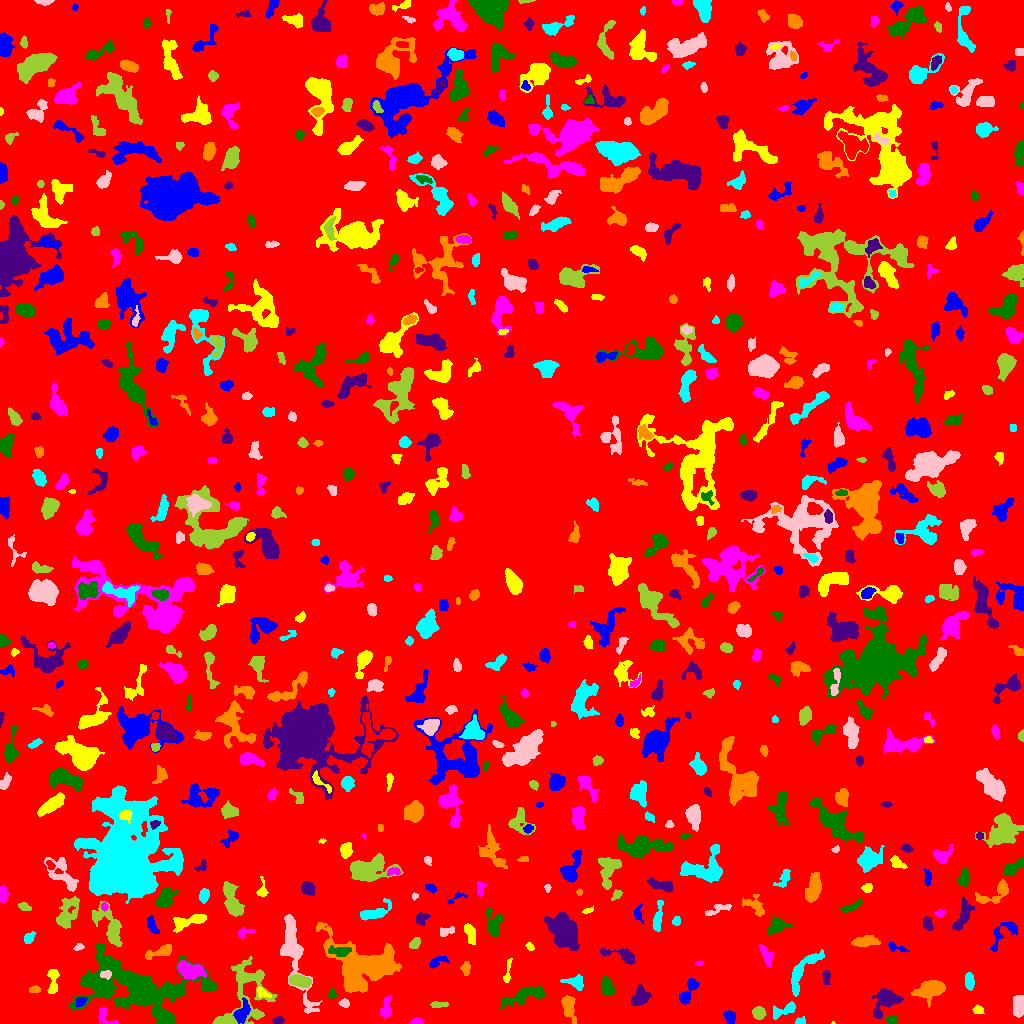

The file beside this chart, header and first rows:
ID, X, Y, A, B, theta, total_flux, mu_max, mu_median, mu_mean, R_fwhm, R_e, R10, R90, x_start, x_end, y_start, y_end, area, greylevel
0, 511.6, 504.3, 298.9, 296.7, 0.3146, 1215852, 9.0, 1.0, 1.513, 78.92, 230.5, 87.56, 379.1, 0, 1023, 0, 1023, 803649, 1.513
1, 729.8, 6.676, 2.991, 2.634, -1.234, 299.0, 5.0, 2.0, 2.167, 4.184, 3.568, 1.382, 5.441, 723, 735, 0, 13, 138, 6.167
2, 832.9, 0.7826, 0.8919, 0.7645, -0.3164, 23.0, 4.0, 2.0, 2.091, 1.596, 0.9772, 0.0, 1.493, 831, 835, 0, 2, 11, 8.091
3, 416.9, 1.824, 2.691, 1.647, 0.02942, 91.0, 3.0, 1.0, 1.167, 2.821, 2.459, 0.9772, 3.989, 409, 423, 0, 6, 78, 5.167
4, 892.1, 3.533, 2.269, 1.956, -0.4265, 182.0, 5.0, 2.0, 2.068, 3.432, 2.706, 0.9772, 4.184, 886, 897, 0, 8, 88, 7.068
5, 278.3, 3.1, 2.535, 1.809, 0.2226, 211.0, 6.0, 2.0, 2.542, 3.523, 2.706, 0.9772, 4.222, 272, 284, 0, 7, 83, 6.542
6, 568.4, 18.95, 5.698, 2.745, -1.366, 609.0, 7.0, 2.0, 2.231, 4.951, 4.297, 1.693, 6.887, 561, 576, 0, 28, 273, 6.231
7, 800.5, 1.954, 2.425, 1.672, 0.2059, 109.0, 4.0, 2.0, 1.627, 3.29, 2.326, 0.7979, 3.7, 795, 805, 0, 7, 67, 5.627
8, 1018, 17.84, 5.635, 2.564, 1.52, 574.0, 5.0, 2.0, 2.464, 6.024, 4.754, 1.954, 7.247, 1013, 1023, 6, 28, 233, 6.464
9, 758.7, 10.42, 2.984, 2.653, -0.864, 422.0, 6.0, 3.0, 2.758, 5.202, 3.656, 1.493, 5.557, 752, 766, 4, 17, 153, 6.758
10, 8.155, 5.212, 6.578, 3.142, -0.1448, 1384, 11.0, 4.0, 4.856, 5.698, 5.109, 2.034, 8.156, 0, 23, 0, 15, 285, 7.856
11, 241.7, 10.38, 5.399, 2.862, 1.103, 855.0, 10.0, 3.0, 3.49, 4.918, 4.478, 1.784, 7.442, 233, 250, 0, 26, 245, 9.49
12, 978.3, 13.28, 2.849, 1.994, -0.349, 109.0, 2.0, 1.0, 1.253, 4.886, 2.932, 1.262, 4.514, 972, 984, 10, 19, 87, 5.253
13, 105, 7.136, 6.224, 3.484, -0.7841, 442.0, 6.0, 2.0, 2.631, 4.787, 4.146, 1.596, 6.531, 98, 118, 0, 16, 168, 5.631
14, 525.1, 27.64, 12.88, 3.39, 0.3025, 1204, 7.0, 2.0, 2.567, 5.585, 6.956, 2.646, 10.72, 499, 546, 14, 38, 469, 5.567
15, 639.8, 26.87, 4.816, 3.89, 0.8681, 914.0, 8.0, 3.0, 3.288, 5.997, 5.293, 1.954, 8.292, 631, 651, 18, 39, 278, 6.288
16, 931.4, 34.36, 6.576, 4.094, 0.2953, 2112, 12.0, 4.0, 4.522, 7.114, 6.024, 2.394, 10.11, 911, 945, 16, 43, 467, 7.522
17, 783.6, 13.4, 7.615, 2.722, 0.3552, 546.0, 6.0, 2.0, 2.493, 5.528, 4.787, 1.784, 7.356, 773, 795, 4, 22, 219, 5.493
18, 344.5, 19.94, 2.459, 1.818, -0.2965, 147.0, 4.0, 2.0, 1.815, 3.827, 2.706, 0.9772, 4.26, 338, 349, 16, 25, 81, 6.815
19, 437.5, 18.75, 4.155, 1.356, 0.03243, 96.0, 2.0, 1.0, 0.96, 4.787, 2.706, 1.128, 4.442, 430, 448, 16, 22, 100, 5.96
20, 849.1, 23.89, 3.454, 2.465, -1.366, 384.0, 8.0, 2.0, 2.446, 3.742, 3.478, 1.262, 5.614, 843, 855, 17, 32, 157, 6.446
21, 80.81, 22.31, 2.8, 1.833, 0.3893, 144.0, 4.0, 2.0, 1.548, 4.068, 2.877, 0.9772, 4.297, 76, 87, 17, 26, 93, 8.548
22, 261.9, 30.87, 3.456, 1.713, -0.5622, 174.0, 5.0, 1.0, 1.776, 2.932, 2.646, 0.9772, 4.583, 257, 271, 26, 36, 98, 8.776
23, 385.9, 14.77, 5.792, 2.404, 1.352, 600.0, 7.0, 3.0, 3.333, 4.514, 4.297, 1.693, 6.747, 380, 391, 5, 28, 180, 6.333
24, 331.8, 29.29, 2.3, 1.735, 1.159, 100.0, 3.0, 1.0, 1.429, 3.29, 2.523, 0.9772, 3.868, 328, 336, 25, 35, 70, 6.429
25, 886.5, 23.99, 6.672, 4.801, 0.9136, 1340, 11.0, 2.0, 2.882, 5.262, 5.202, 2.034, 8.921, 872, 903, 5, 35, 465, 6.882
26, 34.87, 34.06, 2.632, 1.624, 0.08167, 167.0, 4.0, 2.0, 2.197, 3.989, 2.646, 1.128, 4.068, 29, 40, 31, 38, 76, 6.197
27, 576.1, 41.54, 5.044, 3.139, -0.1373, 287.0, 3.0, 1.0, 1.428, 5.382, 4.107, 1.693, 6.457, 560, 583, 33, 49, 201, 5.428
28, 295.2, 65.58, 25.33, 5.018, -1.305, 2399, 9.0, 2.0, 2.748, 6.077, 8.575, 2.985, 14.35, 280, 322, 10, 109, 873, 5.748
29, 300.2, 42.63, 5.382, 2.568, -0.1794, 873.0, 7.0, 4.0, 3.622, 6.283, 4.82, 1.954, 7.421, 289, 311, 36, 49, 241, 8.622
30, 763.3, 39.74, 4.032, 2.336, -1.466, 416.0, 5.0, 2.0, 2.364, 5.232, 3.909, 1.596, 5.997, 758, 769, 31, 48, 176, 6.364
31, 687.5, 30.79, 8.104, 2.75, 1.076, 724.0, 7.0, 3.0, 2.839, 4.549, 5.046, 1.871, 7.919, 679, 699, 19, 45, 255, 5.839
32, 52.98, 42.95, 7.46, 2.534, 1.566, 792.0, 7.0, 4.0, 3.771, 5.971, 4.687, 1.871, 7.291, 47, 59, 30, 54, 210, 6.771
33, 189.2, 53.46, 6.83, 3.532, -0.2378, 1819, 13.0, 4.0, 4.664, 5.171, 5.917, 2.257, 9.508, 177, 206, 44, 63, 390, 9.664
34, 607.7, 37.08, 4.552, 2.555, -1.192, 359.0, 5.0, 2.0, 1.751, 4.406, 4.146, 1.596, 6.652, 602, 616, 29, 48, 205, 5.751
35, 826.4, 46.16, 3.926, 1.726, -1.527, 160.0, 3.0, 2.0, 1.509, 4.184, 3.338, 1.262, 5.046, 822, 830, 39, 53, 106, 5.509
36, 465.7, 55.09, 3.683, 1.887, 1.45, 151.0, 3.0, 1.0, 1.385, 3.989, 3.241, 1.262, 4.951, 460, 470, 48, 62, 109, 5.385
37, 969.2, 42.13, 3.768, 1.977, -1.482, 417.0, 6.0, 3.0, 2.799, 5.015, 3.523, 1.382, 5.499, 965, 974, 33, 51, 149, 6.799
38, 106.2, 48.84, 2.659, 1.896, 0.03513, 179.0, 4.0, 2.0, 2.034, 4.297, 2.821, 1.128, 4.334, 100, 111, 44, 53, 88, 13.03
39, 245.3, 31.38, 20.15, 12.19, 1.283, 3227, 8.0, 3.0, 2.91, 10.05, 10.51, 3.827, 16.56, 212, 277, 0, 67, 1109, 5.91
40, 1004, 45.46, 6.58, 3.361, 0.5652, 963.0, 8.0, 3.0, 3.502, 6.507, 5.202, 1.954, 8.117, 992, 1022, 35, 55, 275, 6.502
41, 437.2, 61.53, 5.587, 2.297, 0.4095, 272.0, 4.0, 2.0, 1.889, 5.499, 3.949, 1.382, 5.997, 429, 449, 55, 67, 144, 4.889
42, 507.3, 50.42, 7.325, 1.463, 1.41, 129.0, 3.0, 1.0, 1.122, 2.706, 3.241, 1.128, 5.202, 503, 512, 41, 65, 115, 6.122
43, 699.4, 59.97, 1.949, 1.174, 0.03846, 89.0, 4.0, 2.0, 2.225, 3.038, 1.954, 0.7979, 2.985, 695, 703, 58, 63, 40, 7.225
44, 339.5, 72.28, 6.179, 2.367, -0.04112, 295.0, 3.0, 2.0, 1.528, 5.642, 4.754, 1.954, 7.159, 328, 351, 67, 78, 193, 7.528
45, 623.3, 67.72, 9.428, 2.735, -0.2584, 518.0, 6.0, 2.0, 1.897, 5.078, 4.442, 1.693, 7.464, 599, 634, 59, 76, 273, 5.897
46, 161.7, 71.78, 7.182, 2.336, 0.32, 385.0, 5.0, 1.0, 1.681, 4.184, 4.222, 1.596, 7.047, 145, 171, 64, 79, 229, 5.681
47, 801, 51.4, 12.86, 4.114, 1.009, 1299, 7.0, 3.0, 2.758, 6.433, 6.676, 2.523, 10.56, 791, 824, 27, 74, 471, 5.758
48, 78.76, 76.5, 2.392, 1.628, 0.2754, 105.0, 3.0, 2.0, 1.667, 3.478, 2.585, 0.9772, 3.827, 73, 84, 73, 80, 63, 6.667
49, 414.9, 79.87, 2.856, 1.991, 0.8149, 257.0, 7.0, 2.0, 2.336, 2.877, 2.932, 1.128, 4.951, 409, 420, 75, 86, 110, 6.336
50, 683.9, 98.38, 24.46, 8.655, -1.201, 3857, 10.0, 3.0, 3.164, 9.167, 10.3, 3.868, 17.15, 645, 707, 62, 157, 1219, 6.164
51, 897.1, 75.34, 5.729, 1.65, -0.293, 137.0, 3.0, 1.0, 1.234, 3.656, 2.985, 1.128, 4.687, 888, 909, 72, 81, 111, 5.234
52, 529.7, 76.9, 1.984, 1.419, -0.8558, 108.0, 4.0, 1.0, 1.831, 3.038, 2.034, 0.7979, 3.385, 525, 534, 73, 81, 59, 5.831
53, 766.6, 67.37, 5.49, 2.219, -1.168, 518.0, 7.0, 2.0, 2.862, 4.107, 4.146, 1.596, 6.699, 759, 773, 57, 79, 181, 5.862
54, 138.4, 34.37, 22.49, 10.26, -0.2408, 27755, 84.0, 4.0, 7.887, 7.001, 10.17, 3.385, 25.96, 68, 216, 0, 80, 3519, 10.89
55, 563.7, 92.06, 9.471, 6.253, -0.9938, 3865, 9.0, 4.0, 4.427, 11.37, 9.558, 3.827, 14.6, 544, 579, 73, 111, 873, 7.427
56, 861.7, 81.94, 5.129, 2.205, 0.1654, 443.0, 5.0, 2.0, 1.751, 4.222, 3.909, 1.596, 6.482, 851, 880, 76, 88, 253, 5.751
57, 28.73, 85.58, 3.376, 2.074, 0.9209, 177.0, 3.0, 2.0, 1.609, 4.334, 3.385, 1.262, 5.171, 24, 35, 80, 92, 110, 5.609
58, 446.5, 92.13, 4.224, 2.115, 0.2629, 312.0, 5.0, 3.0, 2.667, 4.549, 3.656, 1.493, 5.441, 440, 454, 87, 97, 117, 5.667
59, 109.9, 97.93, 11.56, 5.012, -1.041, 1864, 8.0, 3.0, 3.346, 7.959, 7.421, 2.821, 11.86, 92, 122, 77, 122, 557, 6.346
... 672 more rows
